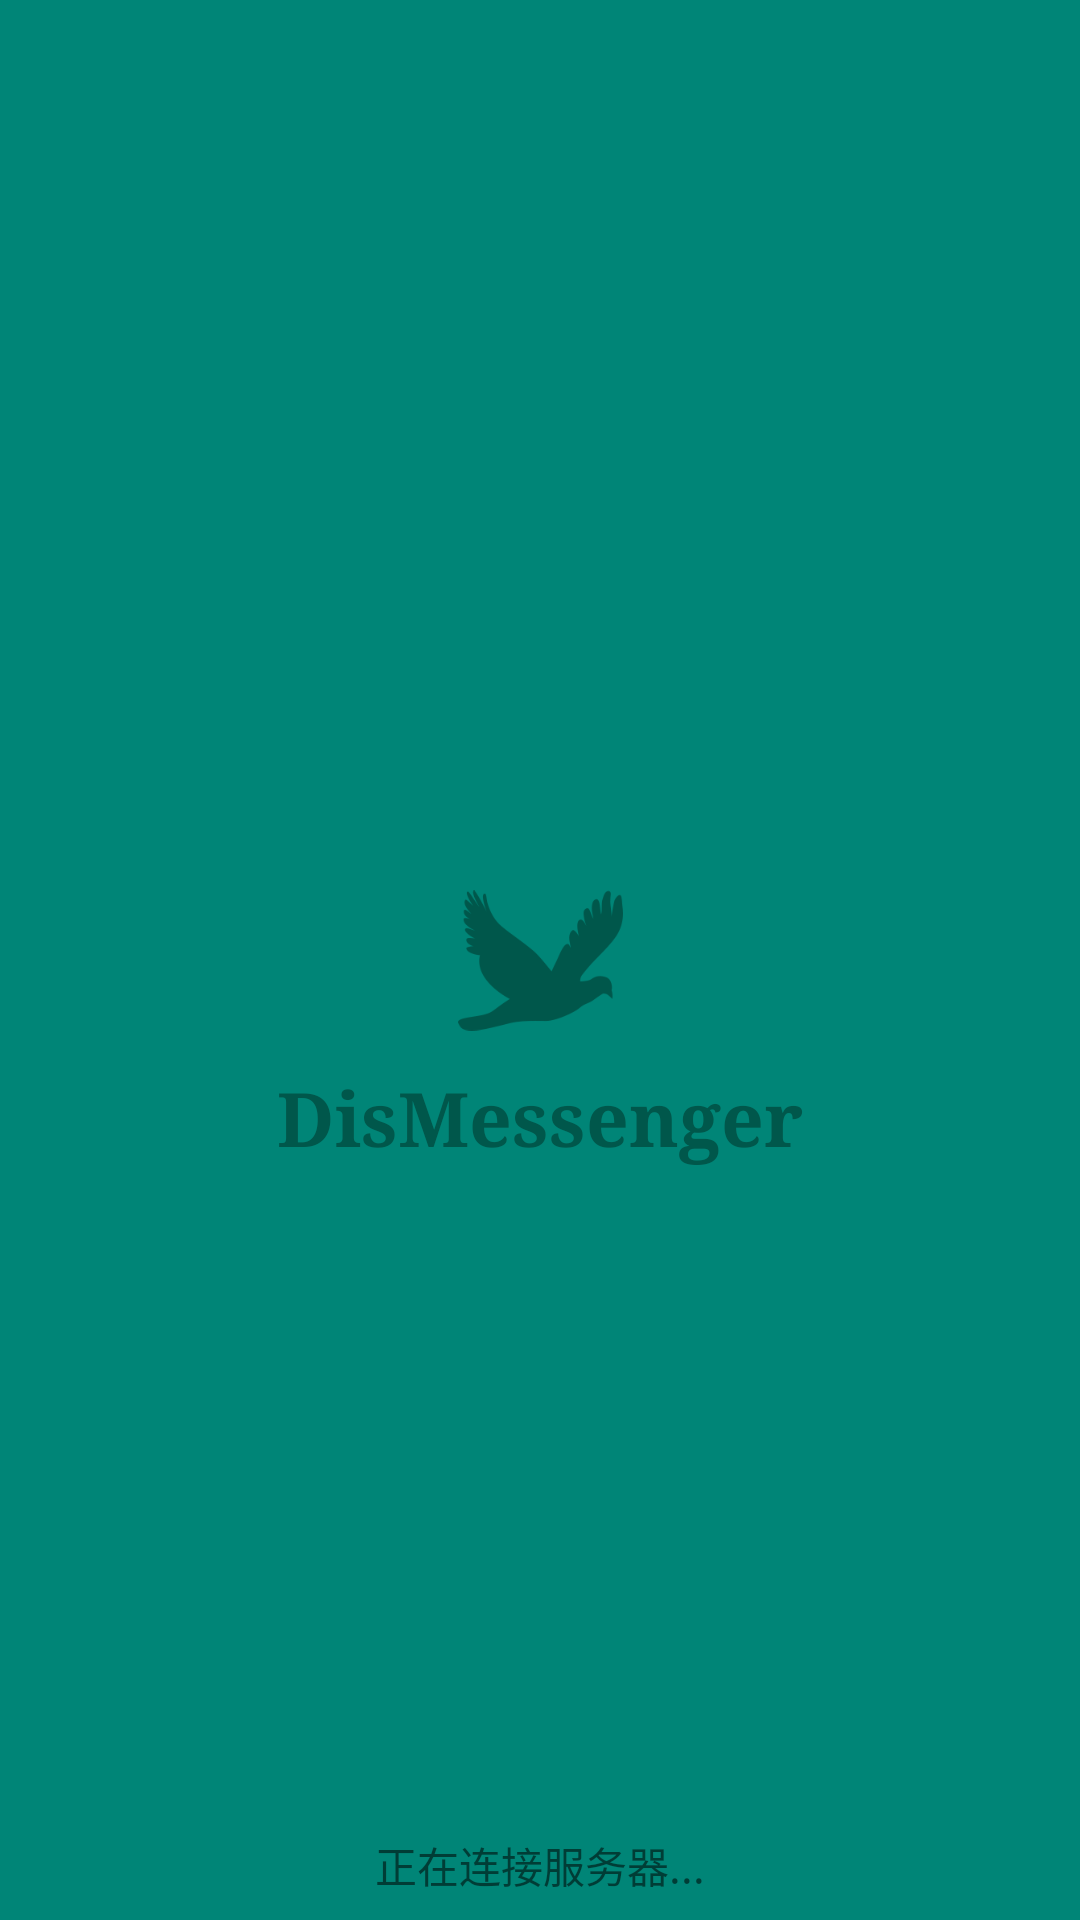

The Android layout XML behind this screen, and the referenced resources:
<!-- AndroidManifest.xml: application theme AppTheme -->
<!-- res/layout/activity_start.xml -->
<?xml version="1.0" encoding="utf-8"?>
<android.support.constraint.ConstraintLayout xmlns:android="http://schemas.android.com/apk/res/android"
    xmlns:app="http://schemas.android.com/apk/res-auto"
    xmlns:tools="http://schemas.android.com/tools"
    android:layout_width="match_parent"
    android:layout_height="match_parent"
    android:background="@color/colorPrimary"
    tools:context=".Activity.StartActivity">

    <ImageView
        android:id="@+id/imageView"
        android:layout_width="55dp"
        android:layout_height="55dp"
        android:src="@drawable/logo"
        android:tint="@color/colorPrimaryDark"
        app:layout_constraintBottom_toBottomOf="parent"
        app:layout_constraintEnd_toEndOf="parent"
        app:layout_constraintStart_toStartOf="parent"
        app:layout_constraintTop_toTopOf="parent" />

    <TextView
        android:layout_width="wrap_content"
        android:layout_height="wrap_content"
        android:layout_marginStart="8dp"
        android:layout_marginLeft="8dp"
        android:layout_marginTop="8dp"
        android:layout_marginEnd="8dp"
        android:layout_marginRight="8dp"
        android:layout_marginBottom="8dp"
        android:text="@string/app_name"
        android:textColor="@color/colorPrimaryDark"
        android:textSize="25sp"
        android:textStyle="bold"
        android:typeface="serif"
        app:layout_constraintEnd_toEndOf="parent"
        app:layout_constraintStart_toStartOf="parent"
        app:layout_constraintTop_toBottomOf="@+id/imageView" />

    <TextView
        android:id="@+id/start_tips"
        android:layout_width="wrap_content"
        android:layout_height="wrap_content"
        android:layout_marginStart="8dp"
        android:layout_marginLeft="8dp"
        android:layout_marginEnd="8dp"
        android:layout_marginRight="8dp"
        android:layout_marginBottom="8dp"
        android:text="@string/connecting_to_the_server"
        android:gravity="center"
        app:layout_constraintBottom_toBottomOf="parent"
        app:layout_constraintEnd_toEndOf="parent"
        app:layout_constraintStart_toStartOf="parent" />

</android.support.constraint.ConstraintLayout>
<!-- resources referenced by this layout -->
<resources>
  <color name="colorPrimary">#008577</color>
  <color name="colorPrimaryDark">#00574B</color>
  <!-- drawable logo: png bitmap (drawable, 7550 bytes) -->
  <string name="app_name">DisMessenger</string>
  <string name="connecting_to_the_server">正在连接服务器...</string>
  <style name="AppTheme" parent="Theme.AppCompat.Light.NoActionBar">
          
          <item name="colorPrimary">@color/colorPrimary</item>
          <item name="colorPrimaryDark">@color/colorPrimaryDark</item>
          <item name="colorAccent">@color/colorAccent</item>
          <item name="windowNoTitle">true</item>
      </style>
  <color name="colorAccent">#00AF77</color>
</resources>
